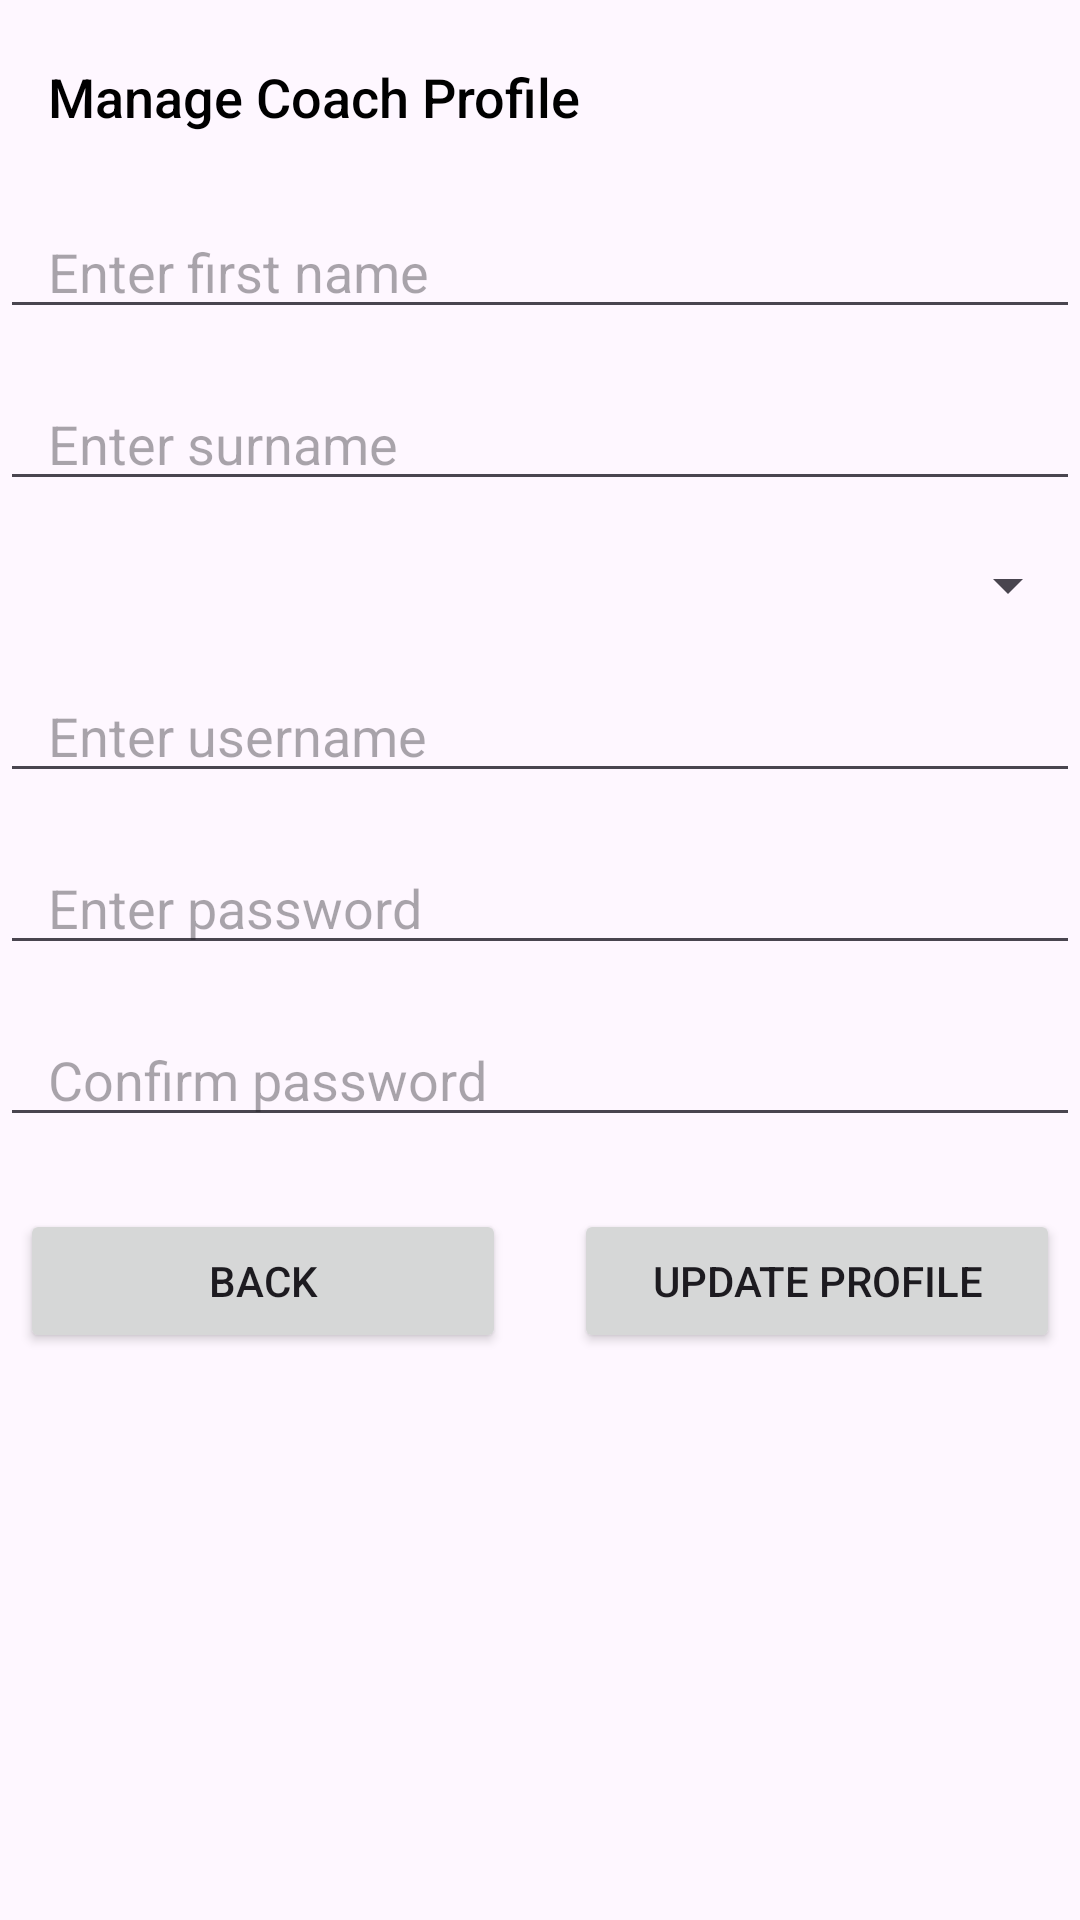

Android layout source for this screen:
<!-- AndroidManifest.xml: application theme Theme.NetBallApp -->
<!-- res/layout/activity_manage_coach_profile.xml -->
<?xml version="1.0" encoding="utf-8"?>
<androidx.constraintlayout.widget.ConstraintLayout xmlns:android="http://schemas.android.com/apk/res/android"
    xmlns:app="http://schemas.android.com/apk/res-auto"
    xmlns:tools="http://schemas.android.com/tools"
    android:layout_width="match_parent"
    android:layout_height="match_parent"
    tools:context=".ManageCoachProfile">

    
    <TextView
        android:id="@+id/titleText"
        android:layout_width="wrap_content"
        android:layout_height="wrap_content"
        android:text="Manage Coach Profile"
        android:textSize="18sp"
        android:textColor="#000000"
        android:fontFamily="sans-serif-medium"
        android:layout_marginTop="20dp"
        android:layout_marginStart="16dp"
        app:layout_constraintTop_toTopOf="parent"
        app:layout_constraintStart_toStartOf="parent" />

    
    <EditText
        android:id="@+id/edtFirstName"
        android:layout_width="0dp"
        android:layout_height="wrap_content"
        android:hint="Enter first name"
        android:inputType="textPersonName"
        android:layout_marginTop="24dp"
        android:paddingStart="16dp"
        android:paddingEnd="16dp"
        app:layout_constraintTop_toBottomOf="@id/titleText"
        app:layout_constraintStart_toStartOf="parent"
        app:layout_constraintEnd_toEndOf="parent" />

    
    <EditText
        android:id="@+id/edtSurname"
        android:layout_width="0dp"
        android:layout_height="wrap_content"
        android:hint="Enter surname"
        android:inputType="textPersonName"
        android:layout_marginTop="16dp"
        android:paddingStart="16dp"
        android:paddingEnd="16dp"
        app:layout_constraintTop_toBottomOf="@id/edtFirstName"
        app:layout_constraintStart_toStartOf="parent"
        app:layout_constraintEnd_toEndOf="parent" />

    
    <Spinner
        android:id="@+id/spinnerRole"
        android:layout_width="0dp"
        android:layout_height="wrap_content"
        android:layout_marginTop="16dp"
        android:paddingStart="16dp"
        android:paddingEnd="16dp"
        app:layout_constraintTop_toBottomOf="@id/edtSurname"
        app:layout_constraintStart_toStartOf="parent"
        app:layout_constraintEnd_toEndOf="parent" />


    
    <EditText
        android:id="@+id/edtUsername"
        android:layout_width="0dp"
        android:layout_height="wrap_content"
        android:hint="Enter username"
        android:inputType="textEmailAddress"
        android:layout_marginTop="16dp"
        android:paddingStart="16dp"
        android:paddingEnd="16dp"
        app:layout_constraintTop_toBottomOf="@id/spinnerRole"
        app:layout_constraintStart_toStartOf="parent"
        app:layout_constraintEnd_toEndOf="parent" />

    
    <EditText
        android:id="@+id/edtPassword"
        android:layout_width="0dp"
        android:layout_height="wrap_content"
        android:hint="Enter password"
        android:inputType="textPassword"
        android:layout_marginTop="16dp"
        android:paddingStart="16dp"
        android:paddingEnd="16dp"
        app:layout_constraintTop_toBottomOf="@id/edtUsername"
        app:layout_constraintStart_toStartOf="parent"
        app:layout_constraintEnd_toEndOf="parent" />

    
    <EditText
        android:id="@+id/edtConfirmPassword"
        android:layout_width="0dp"
        android:layout_height="wrap_content"
        android:hint="Confirm password"
        android:inputType="textPassword"
        android:layout_marginTop="16dp"
        android:paddingStart="16dp"
        android:paddingEnd="16dp"
        app:layout_constraintTop_toBottomOf="@id/edtPassword"
        app:layout_constraintStart_toStartOf="parent"
        app:layout_constraintEnd_toEndOf="parent" />

    
    <Button
        android:id="@+id/backButton"
        android:layout_width="0dp"
        android:layout_height="wrap_content"
        android:text="Back"
        android:layout_marginTop="24dp"
        android:layout_marginEnd="8dp"
        app:layout_constraintTop_toBottomOf="@id/edtConfirmPassword"
        app:layout_constraintStart_toStartOf="parent"
        app:layout_constraintEnd_toStartOf="@+id/updateProfileButton"
        app:layout_constraintWidth_percent="0.45" />

    
    <Button
        android:id="@+id/updateProfileButton"
        android:layout_width="0dp"
        android:layout_height="wrap_content"
        android:layout_marginStart="8dp"
        android:layout_marginTop="24dp"
        android:onClick="onUpdateProfileClicked"
        android:text="Update Profile"
        app:layout_constraintEnd_toEndOf="parent"
        app:layout_constraintStart_toEndOf="@+id/backButton"
        app:layout_constraintTop_toBottomOf="@id/edtConfirmPassword"
        app:layout_constraintWidth_percent="0.45" />

</androidx.constraintlayout.widget.ConstraintLayout>
<!-- resources referenced by this layout -->
<resources>
  <style name="Theme.NetBallApp" parent="Base.Theme.NetBallApp" />
  <style name="Base.Theme.NetBallApp" parent="Theme.Material3.DayNight.NoActionBar">
          
          
      </style>
</resources>
